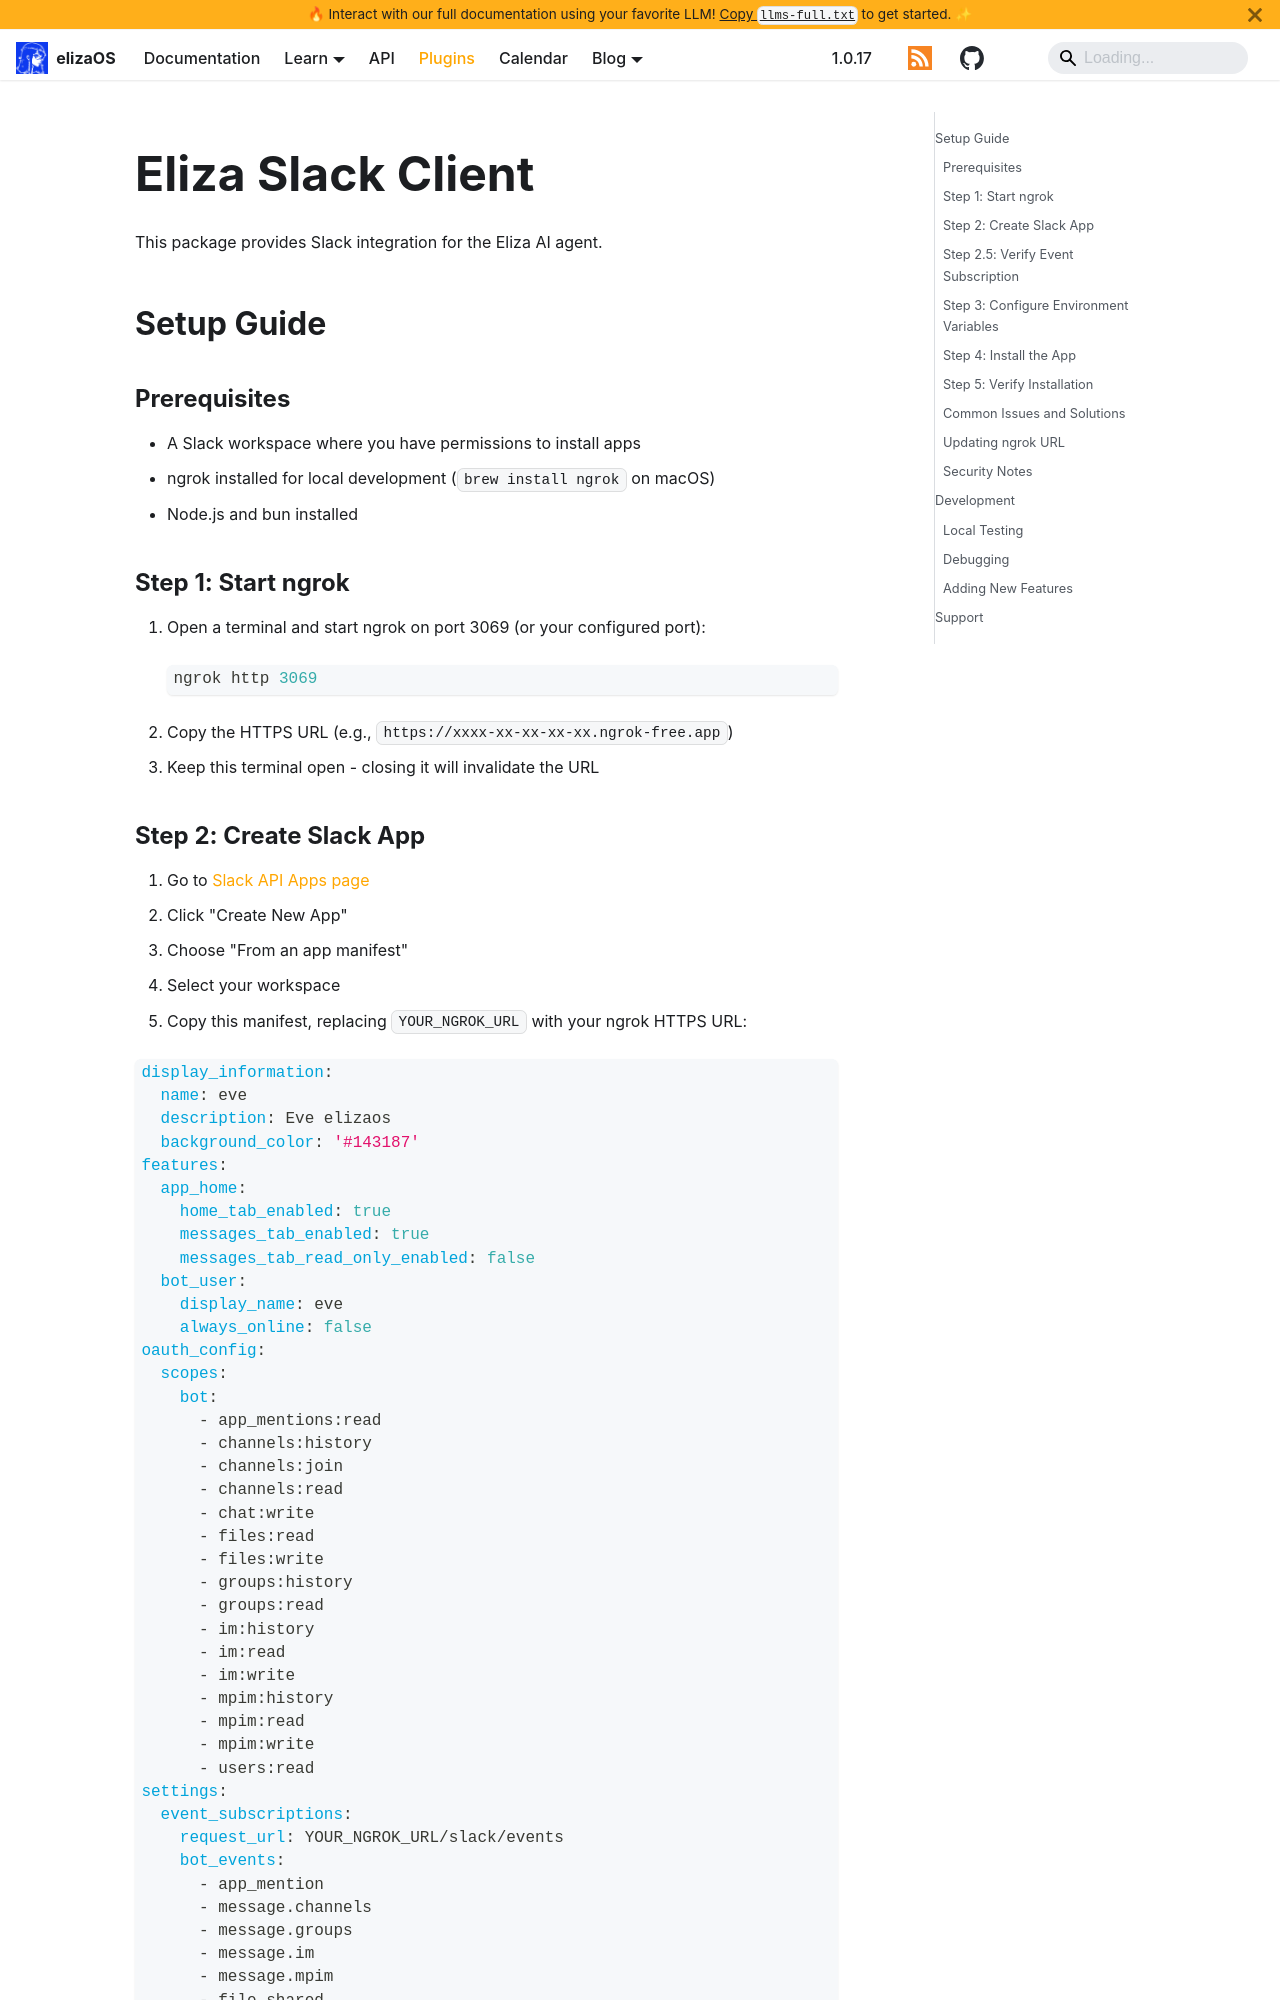

repository: yakkl/eliza · page: packages/clients/slack.html · generator: docusaurus

# Eliza Slack Client

This package provides Slack integration for the Eliza AI agent.

## Setup Guide

### Prerequisites

- A Slack workspace where you have permissions to install apps
- ngrok installed for local development (`brew install ngrok` on macOS)
- Node.js and bun installed

### Step 1: Start ngrok

1. Open a terminal and start ngrok on port 3069 (or your configured port):
   ```bash
   ngrok http 3069
   ```
2. Copy the HTTPS URL (e.g., `https://xxxx-xx-xx-xx-xx.ngrok-free.app`)
3. Keep this terminal open - closing it will invalidate the URL
